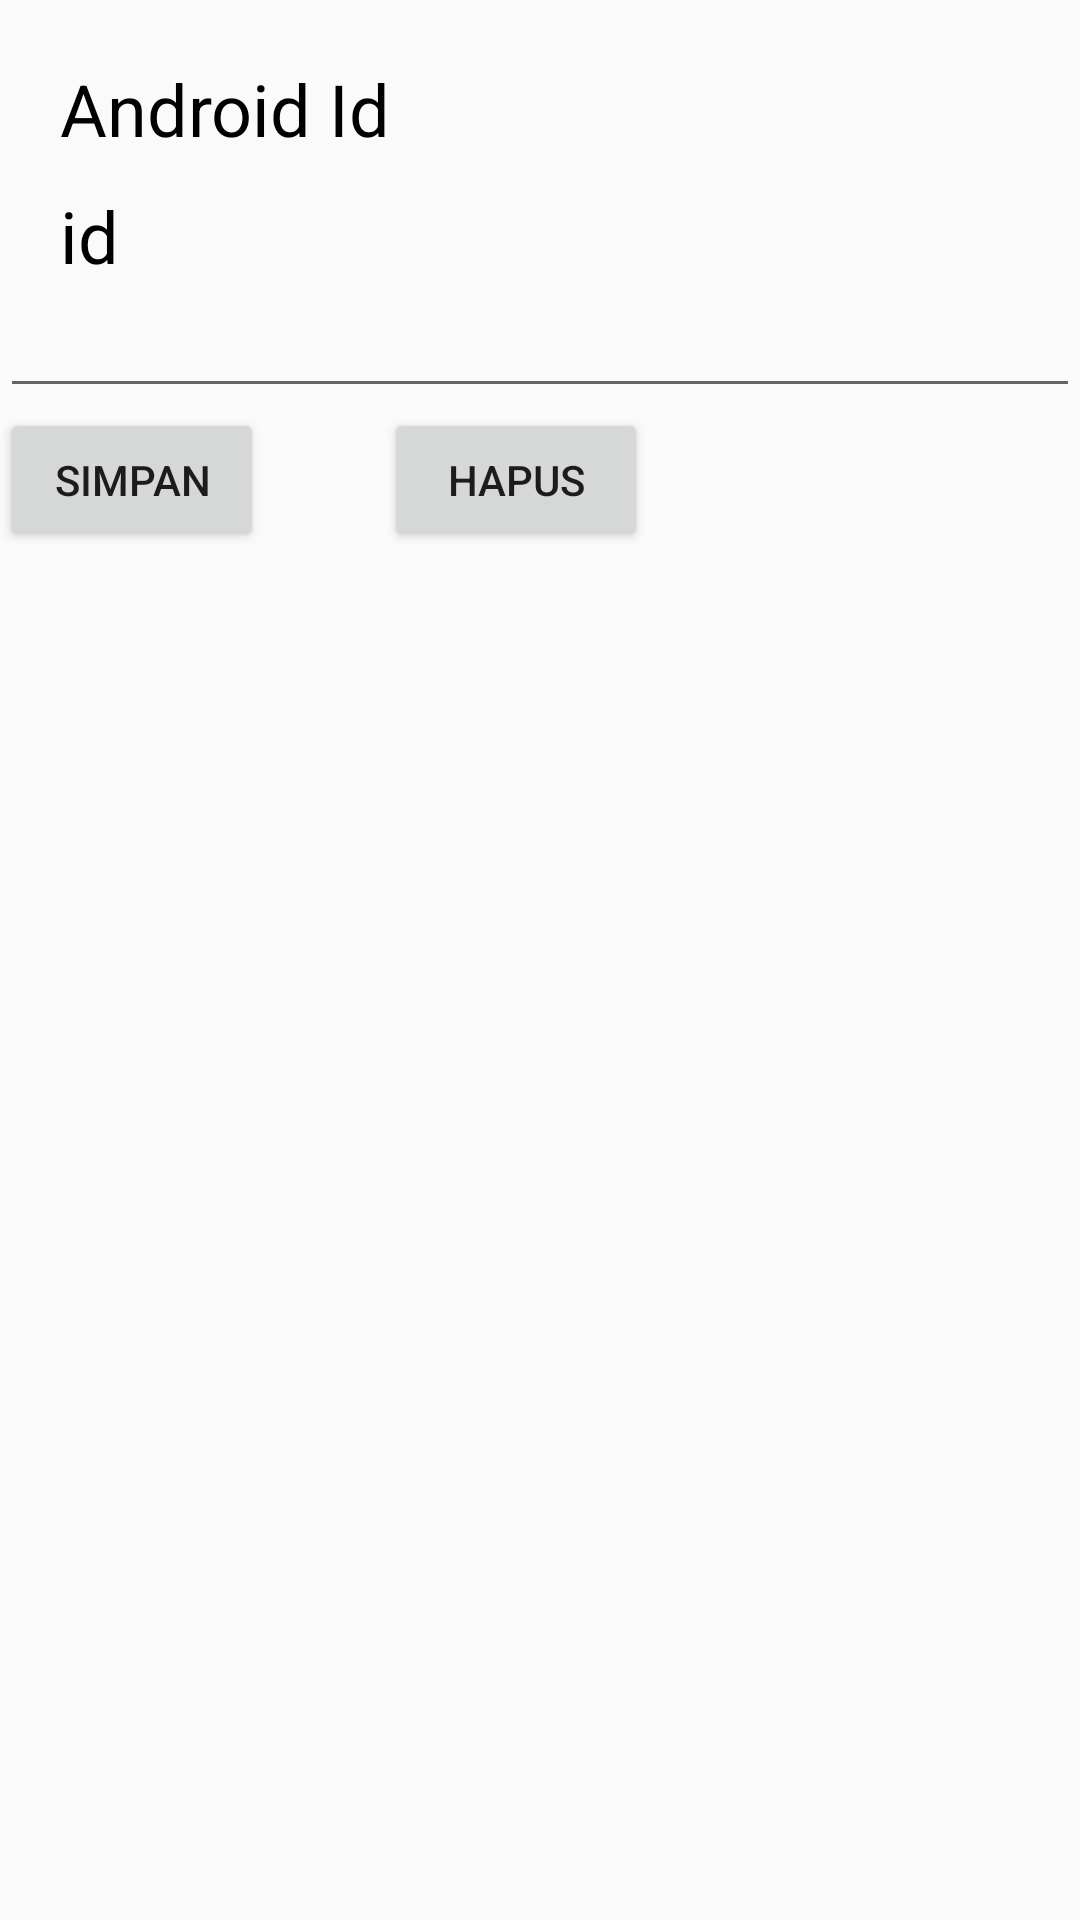

The Android layout XML behind this screen, and the referenced resources:
<!-- AndroidManifest.xml: application theme AppTheme -->
<!-- res/layout/activity_konfigurasi.xml -->
<?xml version="1.0" encoding="utf-8"?>
<RelativeLayout xmlns:android="http://schemas.android.com/apk/res/android"
    xmlns:app="http://schemas.android.com/apk/res-auto"
    xmlns:tools="http://schemas.android.com/tools"
    android:layout_width="match_parent"
    android:layout_height="match_parent"
    tools:context=".Activity.KonfigurasiActivity">

    <TextView
        android:id="@+id/tvandroidid0"
        android:layout_width="wrap_content"
        android:layout_height="wrap_content"
        android:layout_marginLeft="20dp"
        android:layout_marginTop="20dp"
        android:textColor="@color/black"
        android:textSize="24sp"
        android:text="Android Id"/>
    <TextView
        android:id="@+id/tvandroidid1"
        android:layout_width="wrap_content"
        android:layout_height="wrap_content"
        android:layout_below="@id/tvandroidid0"
        android:layout_marginLeft="20dp"
        android:layout_marginTop="10dp"
        android:textColor="@color/black"
        android:textSize="24sp"
        android:text="id"/>

    <EditText
        android:id="@+id/tvip"
        android:layout_width="match_parent"
        android:layout_height="wrap_content"
        android:layout_below="@id/tvandroidid1"
        android:textColor="@color/black"/>

    <Button
        android:id="@+id/btnsimpanip"
        android:layout_width="wrap_content"
        android:layout_height="wrap_content"
        android:layout_below="@+id/tvip"
        android:text="Simpan"/>

    <Button
        android:id="@+id/btnhapus"
        android:layout_width="wrap_content"
        android:layout_height="wrap_content"
        android:layout_below="@+id/tvip"
        android:layout_toRightOf="@id/btnsimpanip"
        android:layout_marginLeft="40dp"
        android:text="Hapus"/>


    <android.support.v7.widget.RecyclerView
        android:id="@+id/recyclerView"
        android:layout_width="match_parent"
        android:layout_below="@+id/btnsimpanip"
        android:layout_height="wrap_content">

    </android.support.v7.widget.RecyclerView>

</RelativeLayout>
<!-- resources referenced by this layout -->
<resources>
  <color name="black">#000000</color>
  <style name="AppTheme" parent="Theme.AppCompat.Light.NoActionBar">
          
          <item name="windowActionBar">true</item>
          
  
          <item name="colorPrimary">@color/colorPrimary</item>
          <item name="colorPrimaryDark">@color/colorPrimaryDark</item>
          <item name="colorAccent">@color/colorAccent</item>
          <item name="autoCompleteTextViewStyle">@style/myAutoCompleteTextViewStyle</item>
          <item name="textAppearanceSearchResultTitle">@style/mySearchResult</item>
      </style>
  <color name="colorPrimary">#3F51B5</color>
  <color name="colorPrimaryDark">#303F9F</color>
  <color name="colorAccent">#FF4081</color>
  <style name="myAutoCompleteTextViewStyle" parent="Widget.AppCompat.Light.AutoCompleteTextView">
          <item name="android:popupBackground">#EEE</item>
          <item name="android:colorFocusedHighlight">#000000</item>
      </style>
  <style name="mySearchResult" parent="TextAppearance.AppCompat.SearchResult.Title">
          <item name="android:textColor">#FFF</item>
      </style>
</resources>
